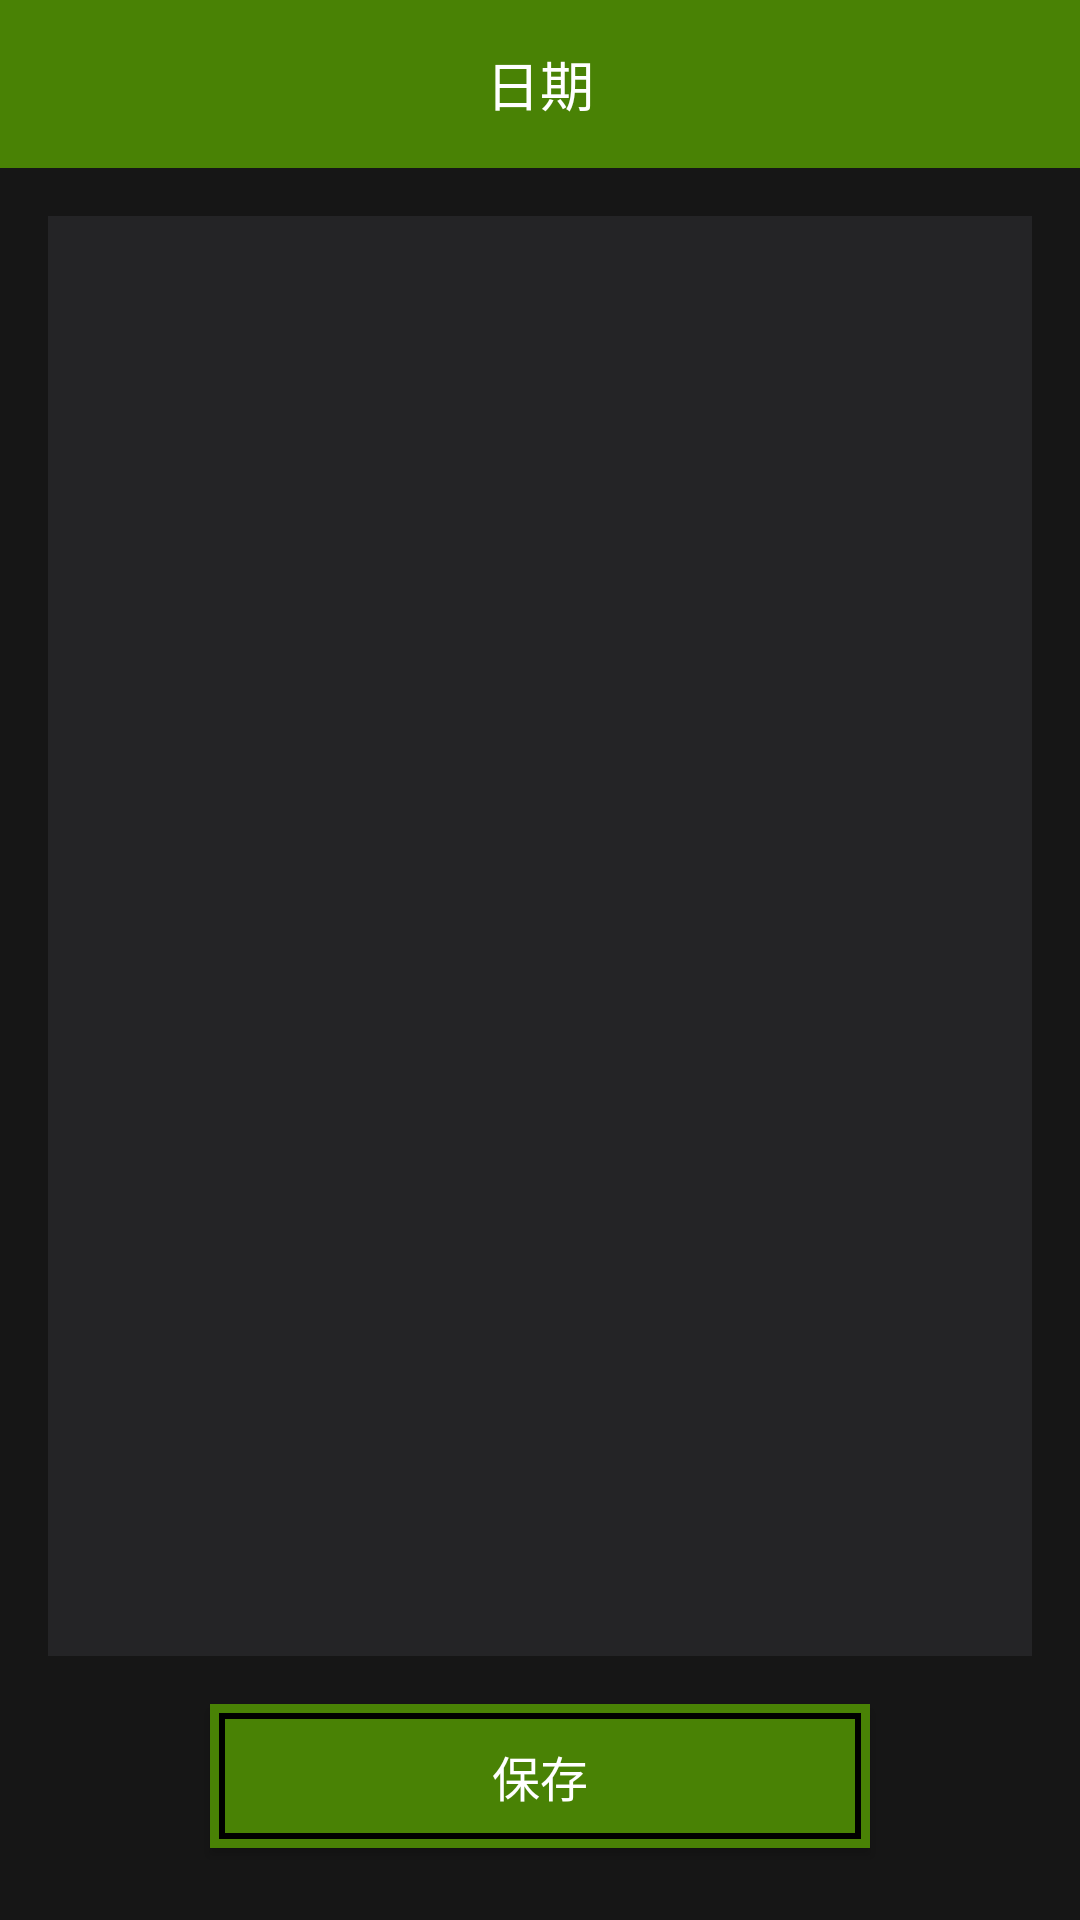

Here is an Android app screen rendered from its layout file. Give the layout XML and the strings, colors and styles it references.
<!-- AndroidManifest.xml: application theme AppTheme -->
<!-- res/layout/activity_note_edit.xml -->
<?xml version="1.0" encoding="utf-8"?>
<LinearLayout xmlns:android="http://schemas.android.com/apk/res/android"
    android:orientation="vertical" android:layout_width="match_parent" android:layout_height="match_parent"
    android:background="@color/bg_dark">
    <LinearLayout android:orientation="horizontal" android:layout_width="match_parent" android:layout_height="56dp"
        android:background="@color/theme_green" android:gravity="center">
        <TextView android:id="@+id/tvDate" android:layout_width="wrap_content" android:layout_height="wrap_content"
            android:text="日期" android:textSize="18sp" android:textColor="#FFFFFF" android:gravity="center"/>
    </LinearLayout>
    <EditText android:id="@+id/etNote" android:layout_width="match_parent" android:layout_height="0dp" android:layout_weight="1"
        android:layout_margin="16dp" android:gravity="top" android:padding="14dp" android:textSize="16sp"
        android:textColor="@color/text_primary"
        android:background="@color/bg_card"/>
    <Button android:id="@+id/btnSave" android:layout_width="220dp" android:layout_height="48dp"
        android:layout_gravity="center_horizontal" android:layout_marginBottom="24dp"
        android:text="保存" android:textSize="16sp" android:textColor="#FFFFFF"
        android:background="@drawable/cell_today_selected"/>
</LinearLayout>
<!-- resources referenced by this layout -->
<resources>
  <color name="bg_card">#FF242426</color>
  <color name="bg_dark">#FF161616</color>
  <color name="text_primary">#FFECECEC</color>
  <color name="theme_green">#FF498205</color>
  <!-- drawable cell_today_selected (drawable) -->
  <?xml version="1.0" encoding="utf-8"?>
  <layer-list xmlns:android="http://schemas.android.com/apk/res/android">
      <item android:drawable="@drawable/cell_today"/>
      <item android:left="3dp" android:top="3dp" android:right="3dp" android:bottom="3dp">
          <shape android:shape="rectangle">
              <solid android:color="@android:color/transparent"/>
              <stroke android:width="2dp" android:color="#FF000000"/>
          </shape>
      </item>
  </layer-list>
  <style name="AppTheme" parent="android:Theme.Material.NoActionBar">
          <item name="android:colorAccent">@color/theme_green</item>
          <item name="android:windowBackground">@color/bg_dark</item>
          <item name="android:textColorPrimary">@color/text_primary</item>
          <item name="android:navigationBarColor">@color/bg_dark</item>
          <item name="android:statusBarColor">@color/theme_green</item>
      </style>
  <!-- drawable cell_today (drawable) -->
  <?xml version="1.0" encoding="utf-8"?>
  <shape xmlns:android="http://schemas.android.com/apk/res/android" android:shape="rectangle">
      <solid android:color="@color/theme_green"/>
  </shape>
</resources>
